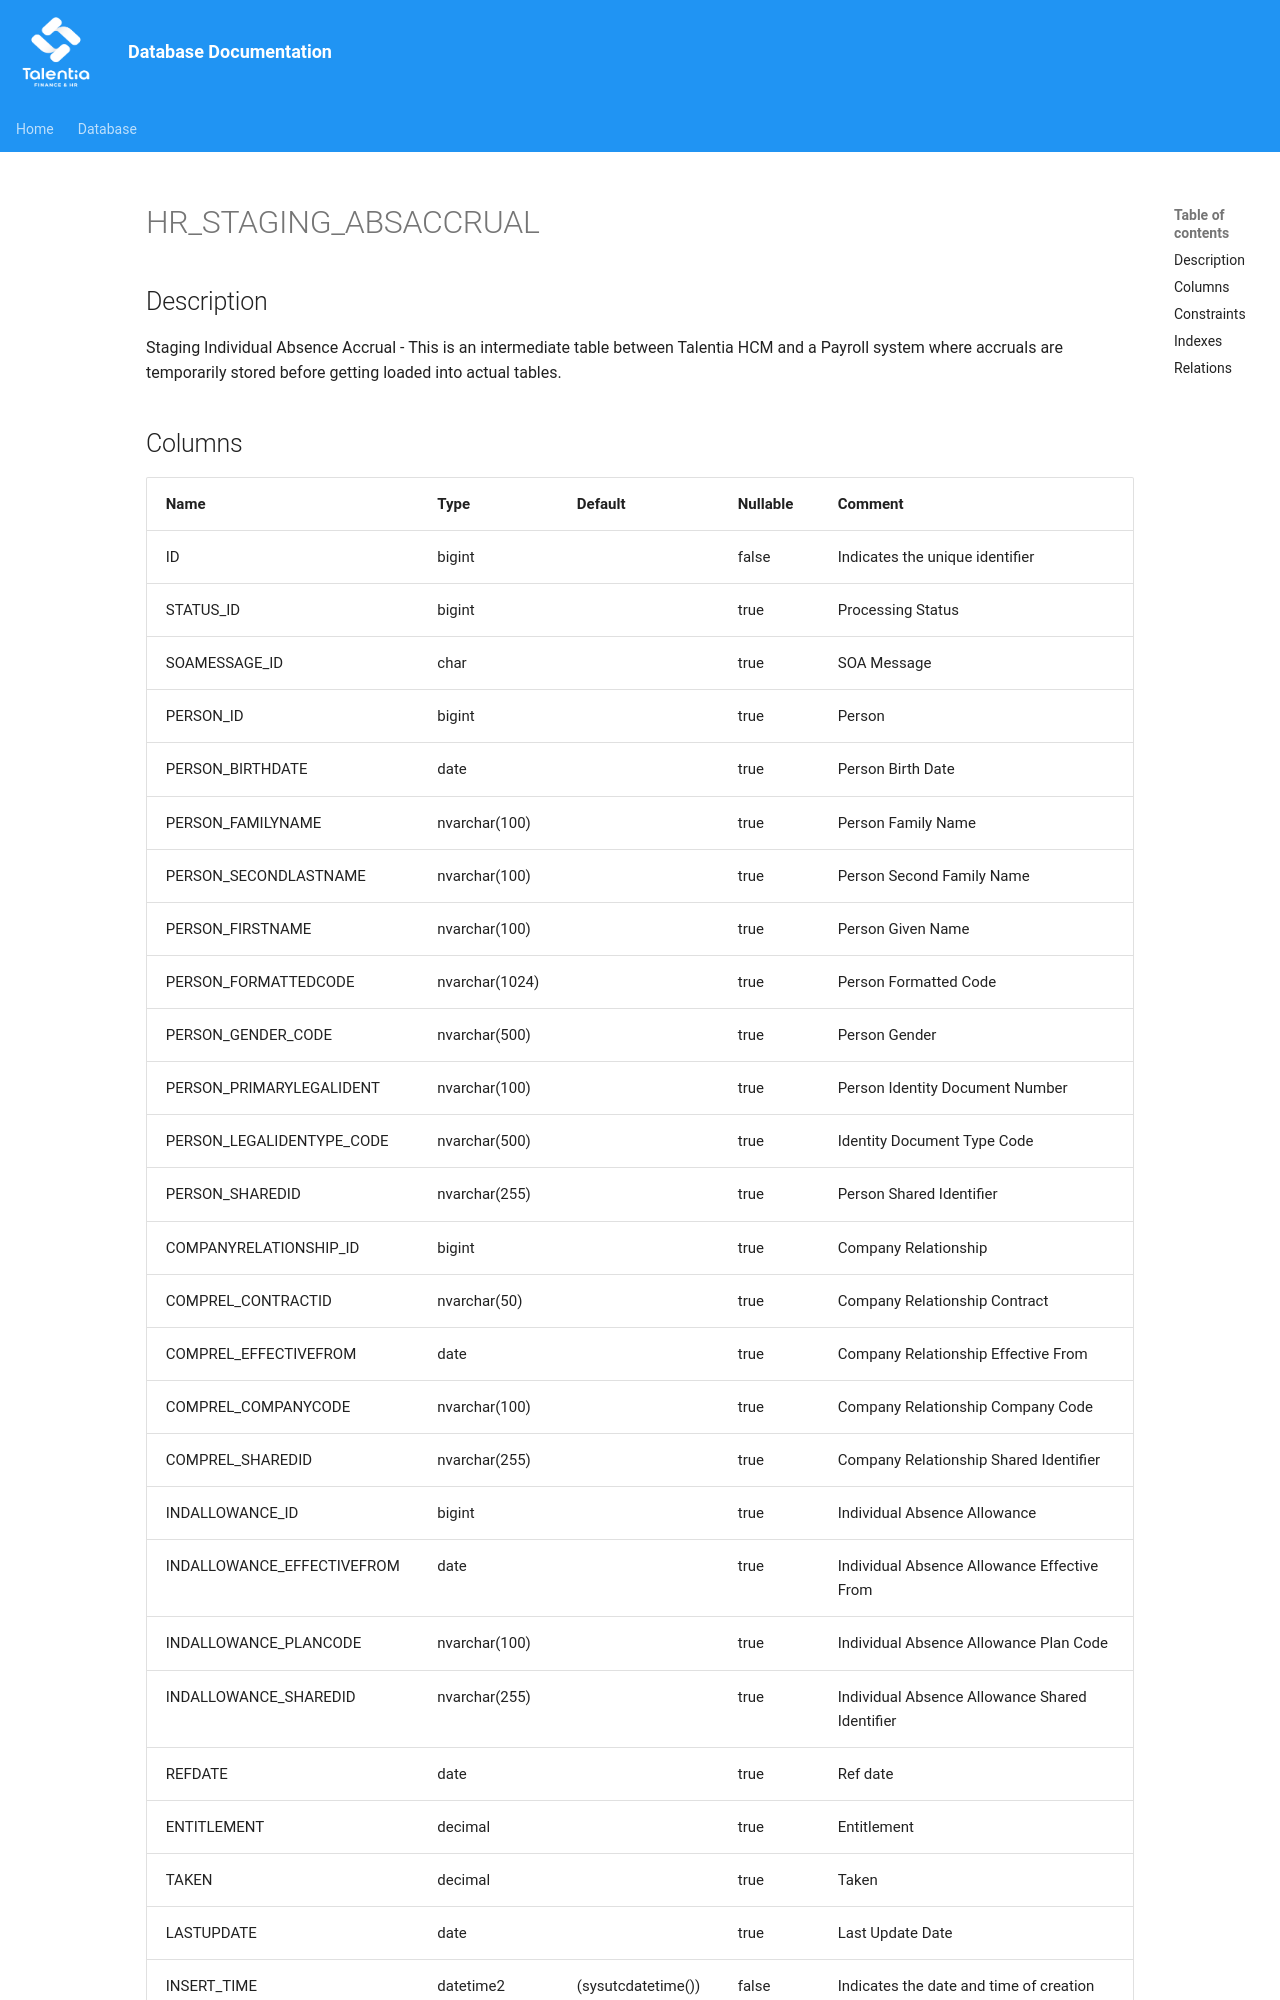

repository: giovanniporcelli/documentazione-db · page: schema/HR_STAGING_ABSACCRUAL/index.html · generator: mkdocs

# HR_STAGING_ABSACCRUAL

## Description

Staging Individual Absence Accrual - This is an intermediate table between Talentia HCM and a Payroll system where accruals are temporarily stored before getting loaded into actual tables.
